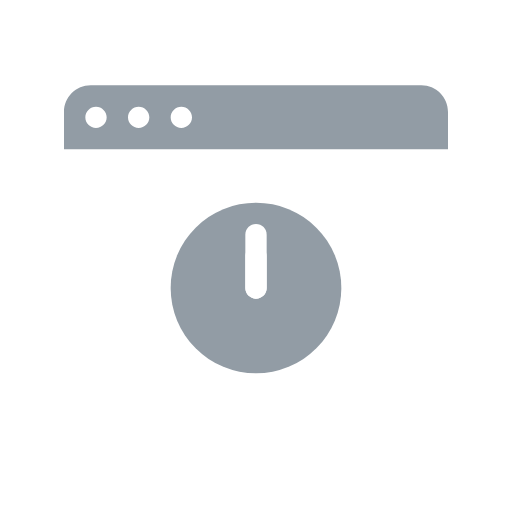
t = 0.00 s
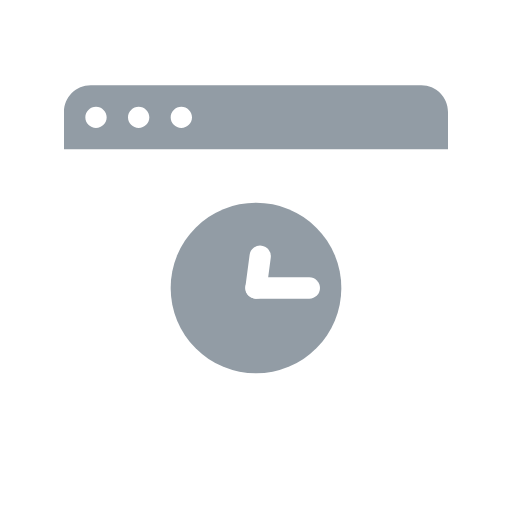
t = 0.50 s
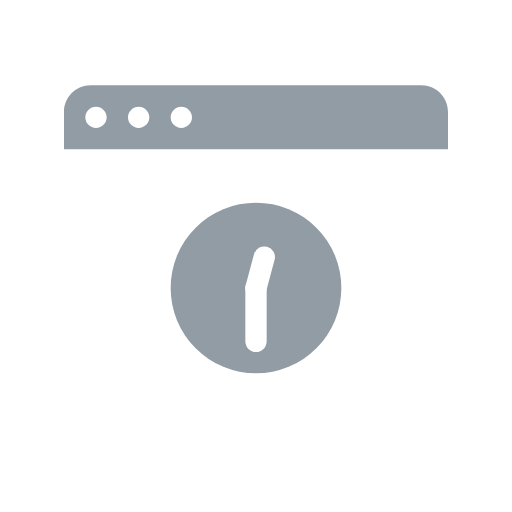
t = 1.00 s
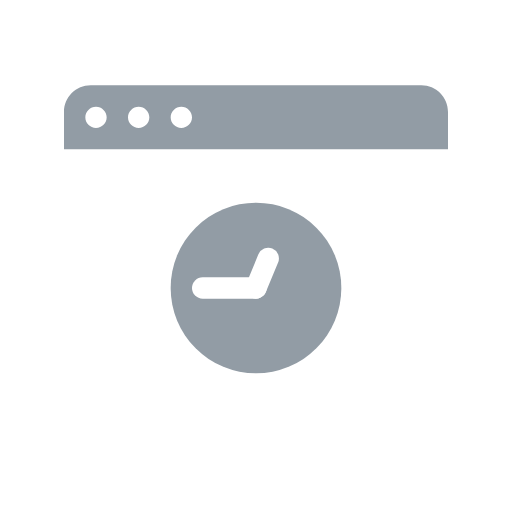
t = 1.50 s
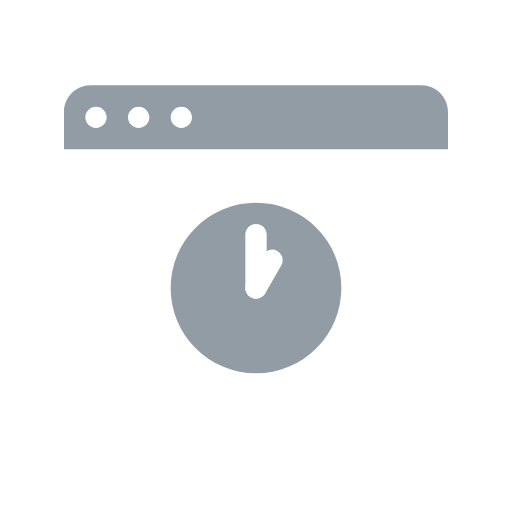
t = 2.00 s
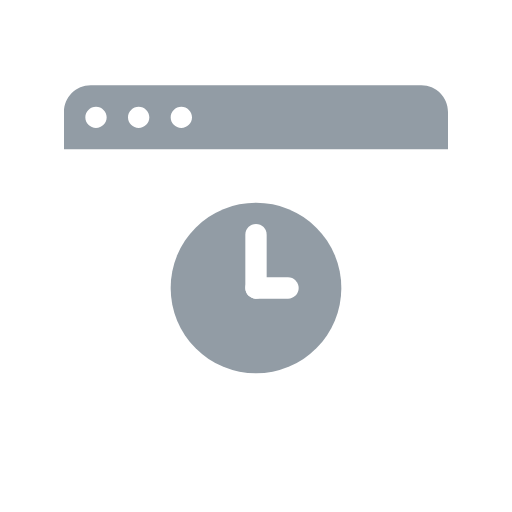
t = 6.00 s

The animated SVG that drew these frames (rendered in a browser with its animation timeline set to each time). Animation: 2 SMIL elements (animateTransform=2); frames cover the first 6.00 s, repeats indefinitely.

<svg xmlns="http://www.w3.org/2000/svg"
         
          viewBox="0 0 96 96"
          xmlns:xlink="http://www.w3.org/1999/xlink"
  >
    <path
            fill="#fff"
            d="M12 21c0-2.76 2.24-5 5-5h62c2.76 0 5 2.24 5 5v54c0 2.76-2.24 5-5 5H17c-2.76 0-5-2.24-5-5z"
    />
    <path
            fill="#929ca5"
            d="M79 16H17c-2.76 0-5 2.24-5 5v7h72v-7c0-2.76-2.24-5-5-5m-61 8c-1.1 0-2-.9-2-2s.9-2 2-2 2 .9 2 2-.9 2-2 2m8 0c-1.1 0-2-.9-2-2s.9-2 2-2 2 .9 2 2-.9 2-2 2m8 0c-1.1 0-2-.9-2-2s.9-2 2-2 2 .9 2 2-.9 2-2 2"
    />

    <g transform="translate(32,38)">
      <circle cx="16" cy="16" r="16" fill="#929ca5" />
      <line
              id="minute"
              x1="16"
              y1="16"
              x2="16"
              y2="6"
              stroke="white"
              stroke-width="4"
              stroke-linecap="round"
      />
      <line
              id="hour"
              x1="16"
              y1="16"
              x2="16"
              y2="10"
              stroke="white"
              stroke-width="4"
              stroke-linecap="round"
      />

      <animateTransform
              xlink:href="#minute"
              attributeName="transform"
              type="rotate"
              from="0 16 16"
              to="360 16 16"
              dur="2s"
              repeatCount="indefinite"
      />

      <animateTransform
              xlink:href="#hour"
              attributeName="transform"
              type="rotate"
              from="0 16 16"
              to="360 16 16"
              dur="24s"
              repeatCount="indefinite"
      />
    </g>
  </svg>
